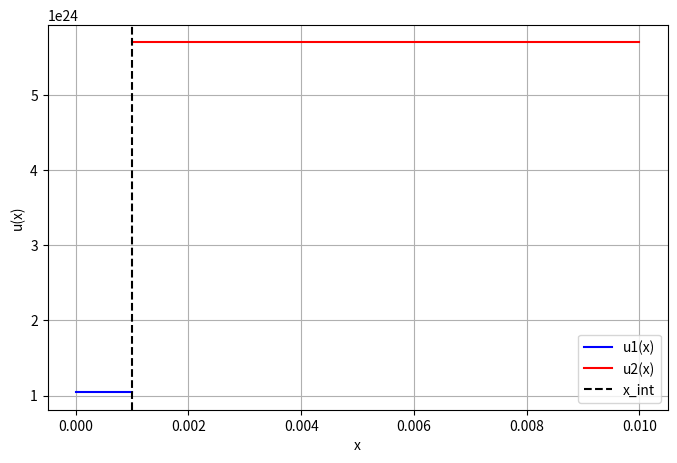

This chart was generated by the following Python code:

from sympy import *
import numpy as np
import matplotlib.pyplot as plt
from mpmath import mp

# Set global precision (number of decimal places)
mp.dps = 50  # Set the precision to 50 decimal places

# Define symbols
D1, D2 = symbols('D1, D2')
x_int = Symbol("x_int")
S1, S2 = symbols('S1, S2')
Kd1, Kr1 = symbols('Kd1, Kr1')
Kd2, Kr2 = symbols('Kd2, Kr2')
u_0, u_L = symbols('c_0, c_L')
a1, a2, b1, b2 = symbols('a1, a2, b1, b2')
x_L = Symbol('L')
x_0 = 0
x = Symbol("x")
P = Symbol("P")
u_L = 0

u1 = a1*x + b1
u2 = a2*x + b2

# Define the system of equations
equations = [
    u1.subs(x, x_int)/S1 - u2.subs(x, x_int)/S2,  # Continuity at x_int
    D1*diff(u1, x).subs(x, x_int) - D2*diff(u2, x).subs(x, x_int),  # Flux continuity at x_int
    diff(u1, x).subs(x, x_0) - Kd1*P + Kr1*u1.subs(x, x_0)**2,  # Neumann boundary at x_0
    diff(u1, x).subs(x, x_L) - Kr2*u2.subs(x, x_L)**2  # Neumann boundary at x_L
]

# Substitute numerical values into the parameters
params = {
    D1: 6e-11,  # inconel
    D2: 1.54e-11,  # 316l steel
    S1: sqrt(3e13/(2.68e-30)),
    S2: sqrt(8e11/(2.4e-33)),
    x_0: 0,
    x_int: 0.001,
    x_L: 0.01,
    P: 100000,
    Kd1: 3e13,  # or 6e16
    Kr1: 2.68e-30,
    Kd2: 8e11,  # or 6e16
    Kr2: 2.4e-33,  # or 2e-28
}

# Substitute values into equations
equations_subs = [eq.subs(params) for eq in equations]

# Solve the system numerically
solution = nsolve(equations_subs, [a1, a2, b1, b2], [1, 1, 1, 1])

# Extract the numerical values for a1, a2, b1, b2
a1_num, a2_num, b1_num, b2_num = solution

print(f"a1: {a1_num}, a2: {a2_num}, b1: {b1_num}, b2: {b2_num}")

# Define the solutions for u1 and u2 using the numeric values
u1_sol = a1_num * x + b1_num
u2_sol = a2_num * x + b2_num

# Generate x values for the solution
x1_vals = np.linspace(params[x_0], params[x_int], 100)
x2_vals = np.linspace(params[x_int], params[x_L], 100)

u1_vals = [u1_sol.subs(x, xi) for xi in x1_vals]
u2_vals = [u2_sol.subs(x, xi) for xi in x2_vals]

# Print boundary conditions to check
print(f"C1 = {u1_vals[0]}")
print(f"C2 = {u2_vals[-1]}")

# Calculate W (diffusion-limited reaction)
W = params[Kd1] * params[P] * (
    params[D2] * (params[x_int] - params[x_0]) / params[S1] +
    params[D1] * (params[x_L] - params[x_int]) / params[S2]
) / (params[D2] * params[D1] * params[P] ** 0.5)

print(f"W = {W}")
print("Diffusion limited")

# Plot the solutions
plt.figure(figsize=(8, 5))
plt.plot(x1_vals, u1_vals, label="u1(x)", color="blue")
plt.plot(x2_vals, u2_vals, label="u2(x)", color="red")
plt.axvline(params[x_int], linestyle="--", color="black", label="x_int")
plt.xlabel("x")
plt.ylabel("u(x)")
plt.legend()
plt.grid()
plt.show()
